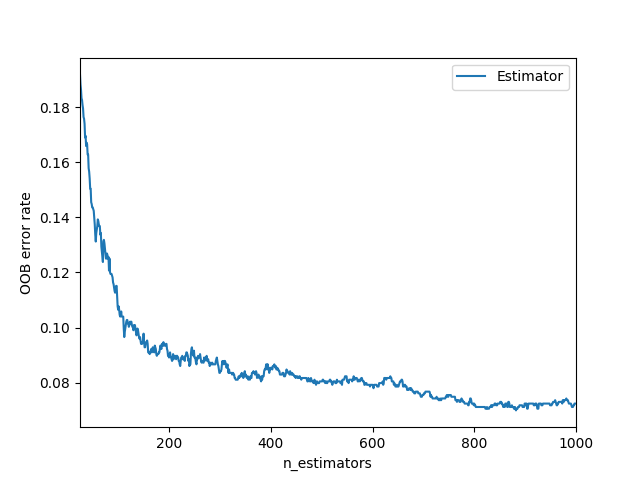

The table this chart was drawn from, first rows:
0, 1
25, 0.1918
26, 0.1881
27, 0.1863
28, 0.1832
29, 0.1825
30, 0.1807
31, 0.1795
32, 0.1764
33, 0.1757
34, 0.1739
35, 0.1689
36, 0.1696
37, 0.1658
38, 0.1671
39, 0.1665
40, 0.1627
41, 0.1627
42, 0.1578
43, 0.1566
44, 0.1541
45, 0.1504
46, 0.1504
47, 0.1454
48, 0.1448
49, 0.1436
50, 0.1436
51, 0.1429
52, 0.1423
53, 0.1399
54, 0.1374
55, 0.1337
56, 0.1312
57, 0.1343
58, 0.1355
59, 0.1368
60, 0.1392
61, 0.1386
62, 0.1374
63, 0.1368
64, 0.1368
65, 0.1337
66, 0.1343
67, 0.1293
68, 0.1275
69, 0.1256
70, 0.1238
71, 0.1312
72, 0.1318
73, 0.1306
74, 0.1287
75, 0.1269
76, 0.125
77, 0.125
78, 0.1269
79, 0.1262
80, 0.125
81, 0.1256
82, 0.1207
83, 0.125
84, 0.12
... 916 more rows
